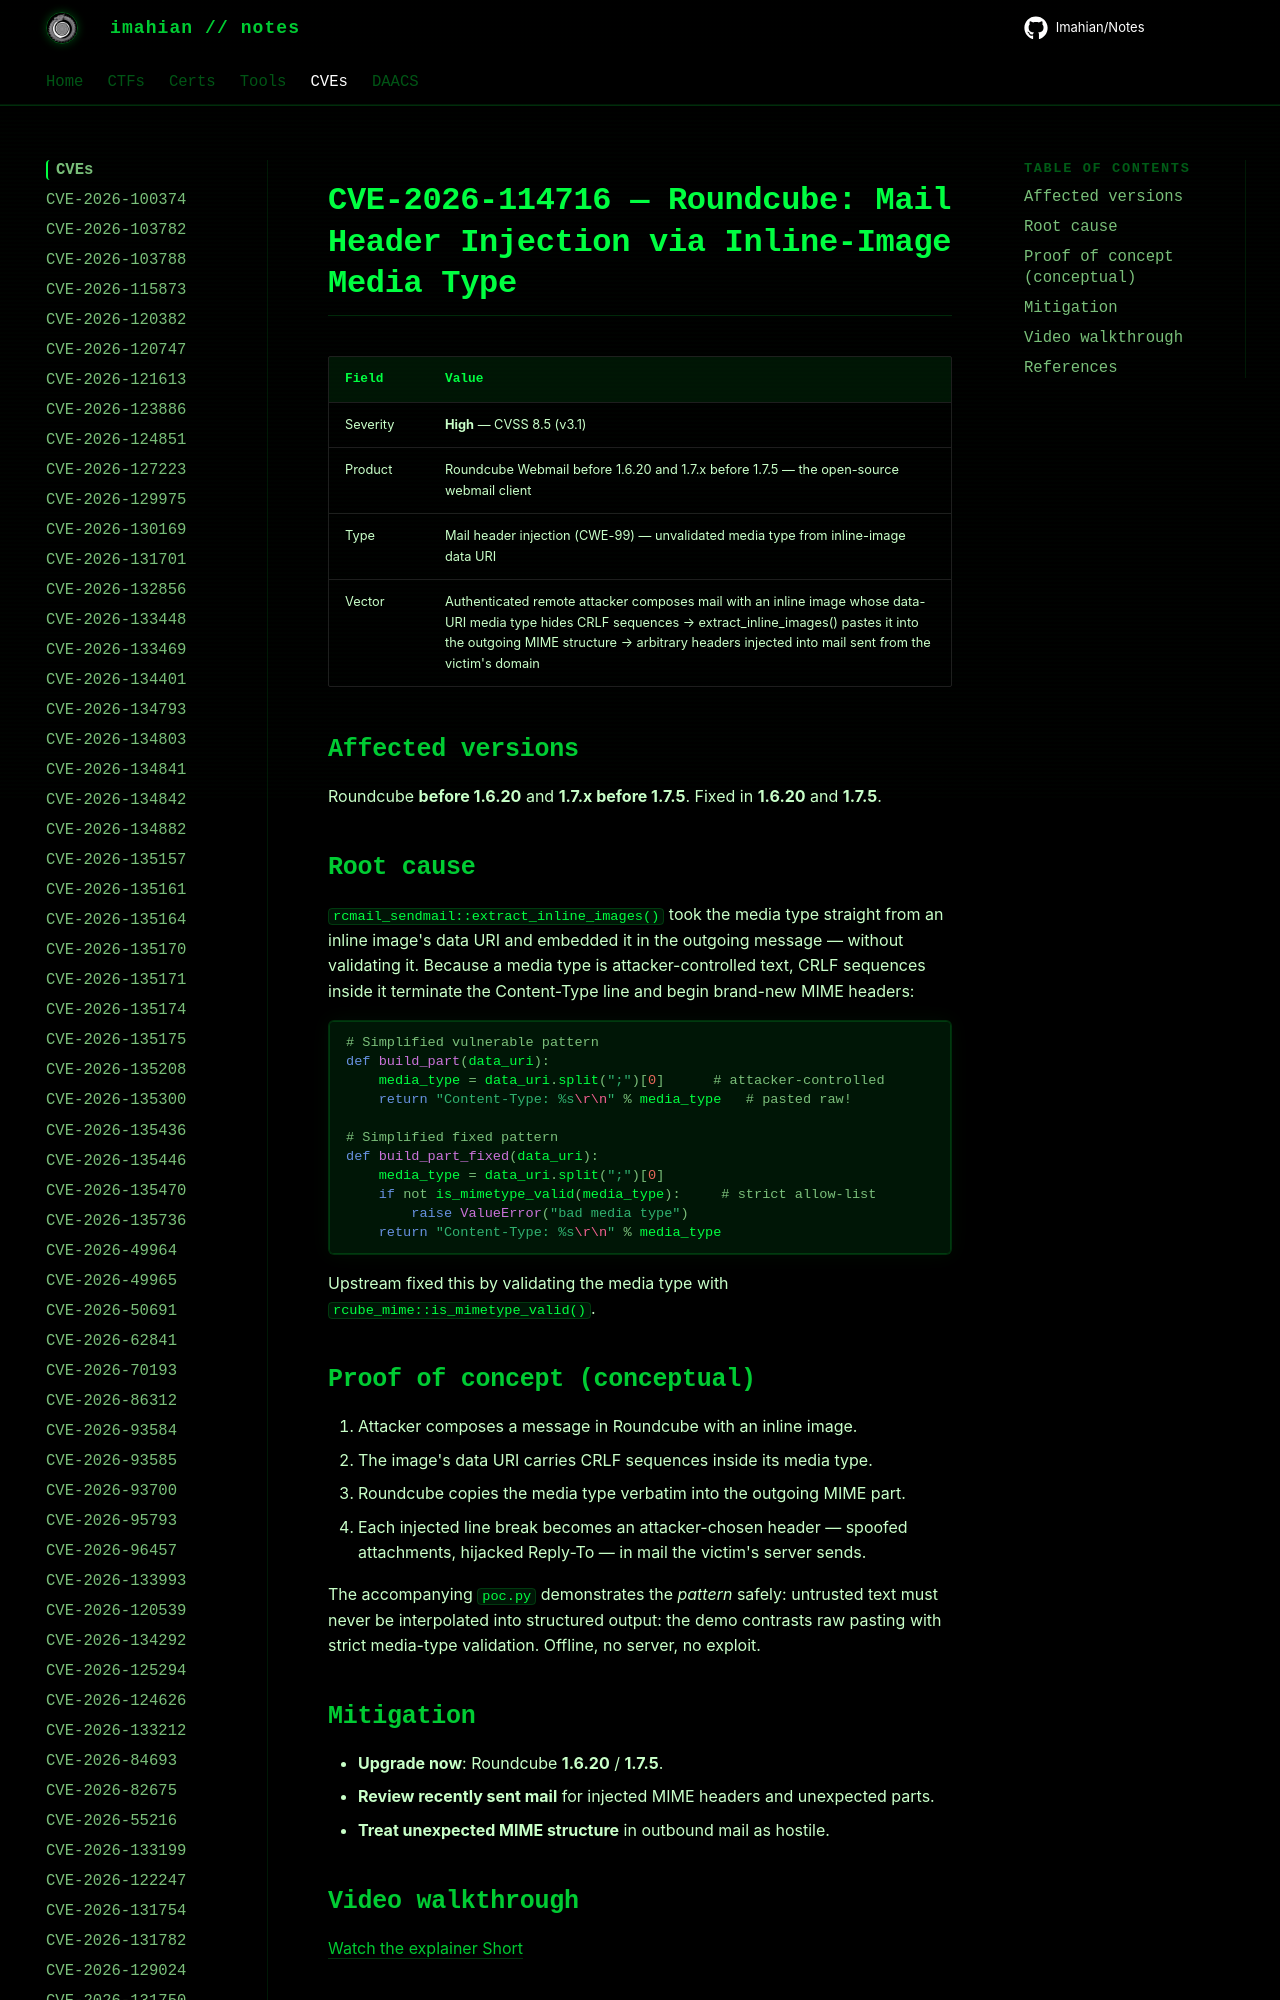

repository: Imahian/Notes · page: CVEs/CVE-2026-114716/index.html · generator: mkdocs

# CVE-2026-114716 — Roundcube: Mail Header Injection via Inline-Image Media Type

| Field | Value |
|---|---|
| Severity | **High** — CVSS 8.5 (v3.1) |
| Product | Roundcube Webmail before 1.6.20 and 1.7.x before 1.7.5 — the open-source webmai
